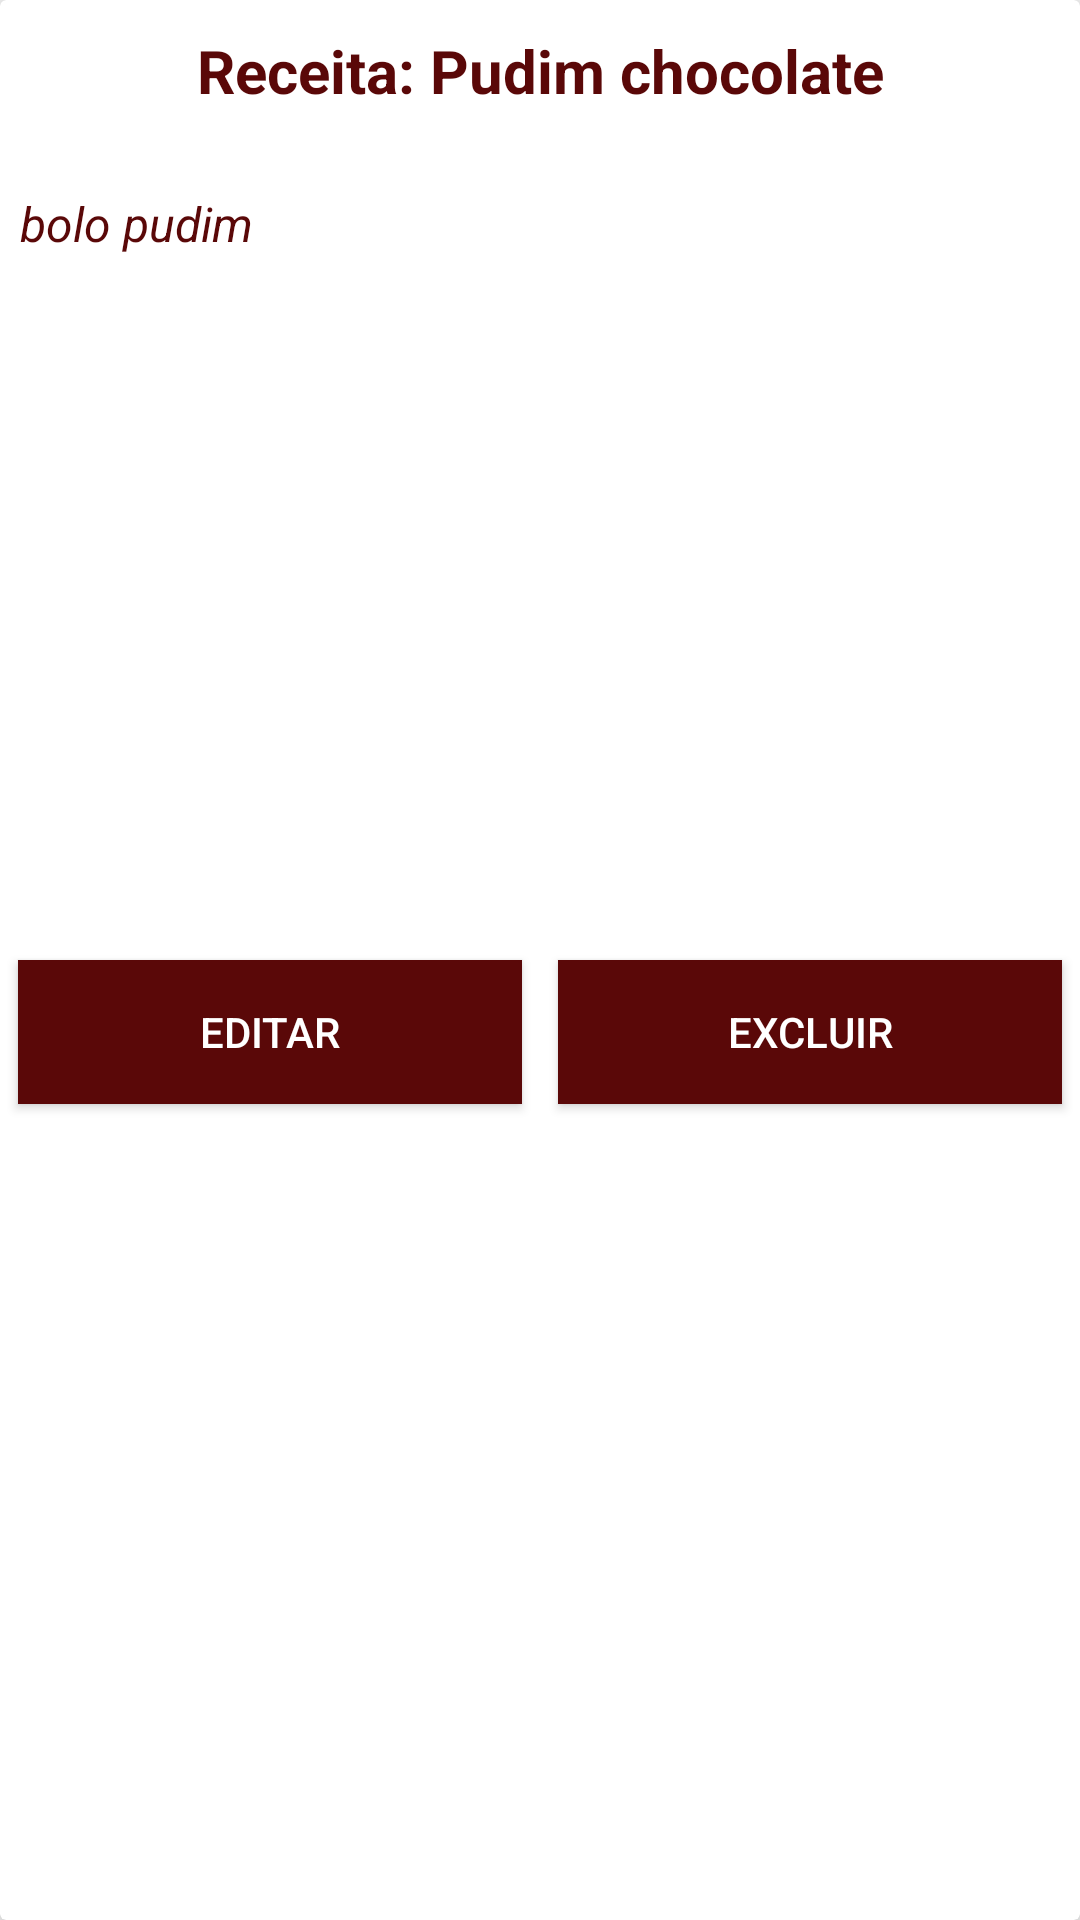

Produce the Android XML layout that renders to this screen, including the resource entries it uses.
<!-- AndroidManifest.xml: application theme AppTheme -->
<!-- res/layout/adapter_receita.xml -->
<?xml version="1.0" encoding="utf-8"?>
<androidx.cardview.widget.CardView xmlns:android="http://schemas.android.com/apk/res/android"
    xmlns:app="http://schemas.android.com/apk/res-auto"
    xmlns:tools="http://schemas.android.com/tools"
    android:layout_width="match_parent"
    android:layout_height="wrap_content"
    android:layout_margin="6dp"
    app:cardElevation="10dp"
    tools:layout_editor_absoluteX="6dp"
    tools:layout_editor_absoluteY="6dp">

    <LinearLayout
        android:layout_width="match_parent"
        android:layout_height="match_parent"
        android:orientation="vertical">


        <TextView
            android:id="@+id/titulo"
            android:layout_width="match_parent"
            android:layout_height="wrap_content"
            android:gravity="center"
            android:padding="10dp"
            android:text="Receita: Pudim chocolate"
            android:textColor="@color/colorVermelho"
            android:textSize="20sp"
            android:textStyle="bold" />

        <TextView
            android:id="@+id/descricao"
            android:layout_width="389dp"
            android:layout_height="257dp"
            android:layout_marginTop="10dp"
            android:padding="20px"
            android:text="bolo pudim"
            android:textColor="@color/colorVermelho"
            android:textSize="16sp"
            android:textStyle="italic" />

        <LinearLayout
            android:layout_width="match_parent"
            android:layout_height="match_parent"
            android:orientation="horizontal">

            <Button
                android:id="@+id/buttonEditarReceita"
                android:layout_width="wrap_content"
                android:layout_height="wrap_content"
                android:layout_margin="6dp"
                android:layout_weight="1"
                android:background="@color/colorVermelho"
                android:text="editar"
                android:textColor="@color/colorBranco" />

            <Button
                android:id="@+id/buttonExcluirReceita"
                android:layout_width="wrap_content"
                android:layout_height="wrap_content"
                android:layout_margin="6dp"
                android:layout_weight="1"
                android:background="@color/colorVermelho"
                android:text="excluir"
                android:textColor="@color/colorBranco" />
        </LinearLayout>

    </LinearLayout>


</androidx.cardview.widget.CardView>
<!-- resources referenced by this layout -->
<resources>
  <color name="colorBranco">#FFFF</color>
  <color name="colorVermelho">#5A0808</color>
  <style name="AppTheme" parent="Theme.AppCompat.Light.DarkActionBar">
          
          <item name="colorPrimary">@color/colorVermelho</item>
          <item name="colorPrimaryDark">@color/colorVermelho</item>
          <item name="colorAccent">@color/colorVermelho</item>
      </style>
</resources>
